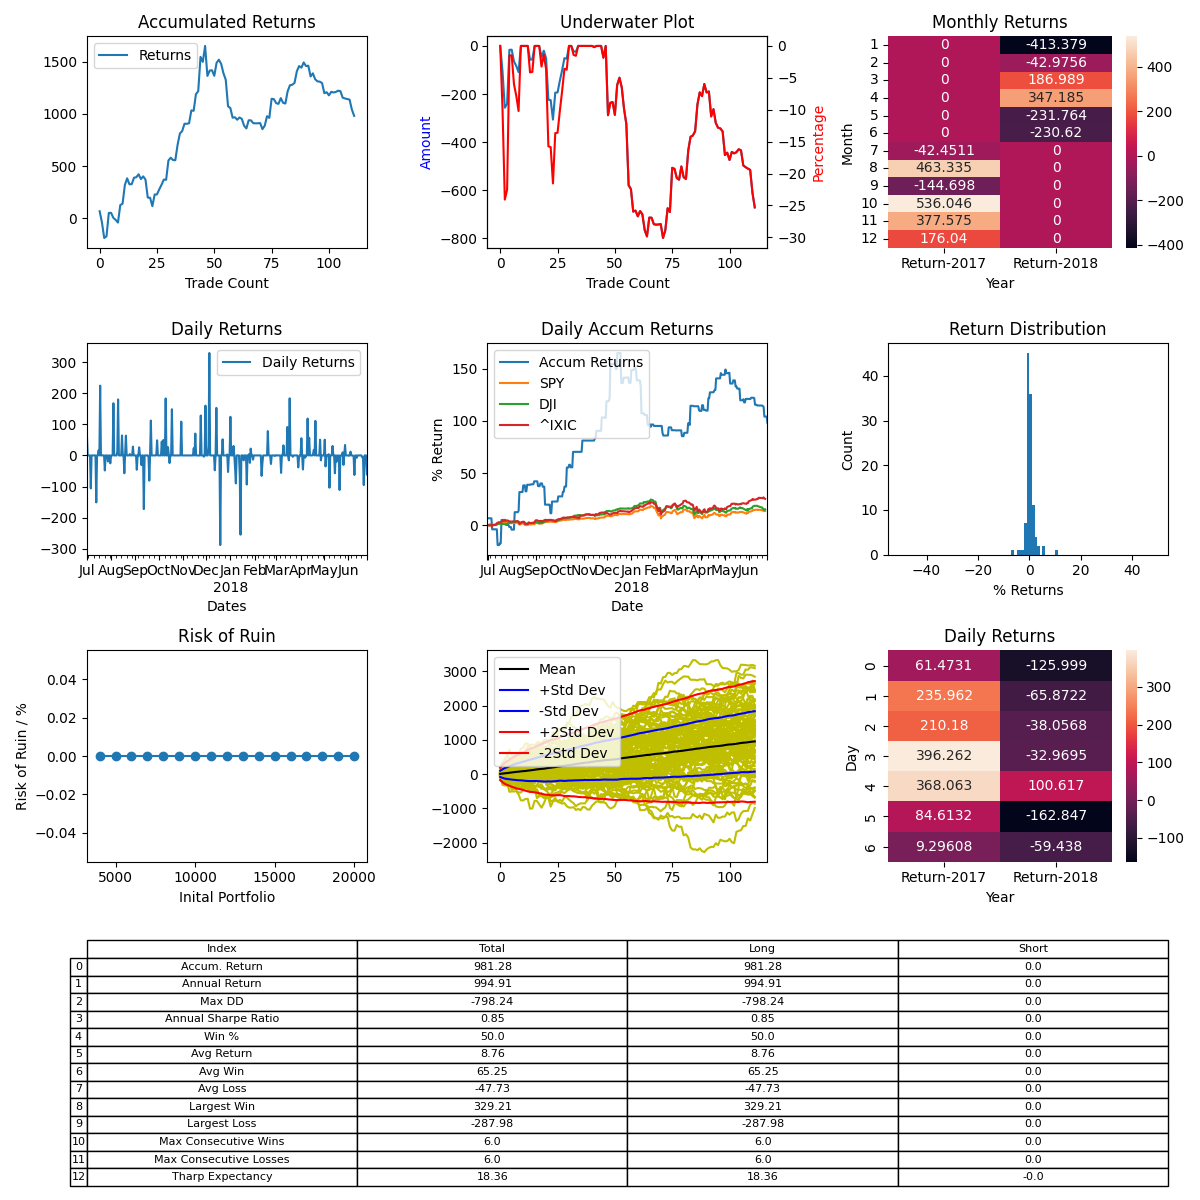

The table this chart was drawn from, first rows:
, Entry Time, Exit Time, Symbol, Direction, Entry, Exit
0, 2017-07-01 15:00:37-04:00, 2017-07-06 01:15:32-04:00, BTCUSD, LONG, 2430, 2606
1, 2017-07-06 02:00:37-04:00, 2017-07-12 09:15:32-04:00, BTCUSD, LONG, 2601, 2342
2, 2017-07-13 10:00:37-04:00, 2017-07-15 23:00:32-04:00, BTCUSD, LONG, 2364, 2022
3, 2017-07-16 06:45:37-04:00, 2017-07-16 21:45:32-04:00, BTCUSD, LONG, 1921, 1964
4, 2017-07-18 05:45:37-04:00, 2017-07-21 10:15:32-04:00, BTCUSD, LONG, 2240, 2756
5, 2017-07-21 12:15:37-04:00, 2017-07-22 03:15:32-04:00, BTCUSD, LONG, 2725, 2743
6, 2017-07-24 12:00:37-04:00, 2017-07-27 18:45:32-04:00, BTCUSD, LONG, 2762, 2645
7, 2017-07-28 12:15:37-04:00, 2017-07-30 15:45:32-04:00, BTCUSD, LONG, 2763, 2726
8, 2017-07-31 12:15:37-04:00, 2017-08-02 07:15:32-04:00, BTCUSD, LONG, 2776, 2722
9, 2017-08-04 13:45:37-04:00, 2017-08-09 18:15:32-04:00, BTCUSD, LONG, 2855, 3351
10, 2017-08-09 20:30:37-04:00, 2017-08-10 06:00:32-04:00, BTCUSD, LONG, 3350, 3413
11, 2017-08-10 15:30:37-04:00, 2017-08-15 09:15:32-04:00, BTCUSD, LONG, 3424, 4061
12, 2017-08-15 17:45:37-04:00, 2017-08-17 08:30:32-04:00, BTCUSD, LONG, 4127, 4417
13, 2017-08-18 04:15:37-04:00, 2017-08-19 10:45:32-04:00, BTCUSD, LONG, 4302, 4081
14, 2017-08-20 03:15:37-04:00, 2017-08-20 17:15:32-04:00, BTCUSD, LONG, 4099, 4128
15, 2017-08-20 18:30:37-04:00, 2017-08-25 12:30:32-04:00, BTCUSD, LONG, 4148, 4431
16, 2017-08-25 16:15:37-04:00, 2017-08-29 07:45:32-04:00, BTCUSD, LONG, 4345, 4390
17, 2017-08-29 20:45:37-04:00, 2017-08-31 15:15:32-04:00, BTCUSD, LONG, 4590, 4747
18, 2017-09-03 04:00:37-04:00, 2017-09-05 19:30:32-04:00, BTCUSD, LONG, 4671, 4485
19, 2017-09-06 01:30:37-04:00, 2017-09-06 15:15:32-04:00, BTCUSD, LONG, 4474, 4618
20, 2017-09-09 05:45:37-04:00, 2017-09-12 00:15:32-04:00, BTCUSD, LONG, 4392, 4281
21, 2017-09-12 06:30:37-04:00, 2017-09-17 06:15:32-04:00, BTCUSD, LONG, 4315, 3597
22, 2017-09-18 07:15:37-04:00, 2017-09-19 14:45:32-04:00, BTCUSD, LONG, 3985, 4003
23, 2017-09-19 23:30:37-04:00, 2017-09-21 19:15:32-04:00, BTCUSD, LONG, 3905, 3612
24, 2017-09-21 23:15:37-04:00, 2017-09-27 12:45:32-04:00, BTCUSD, LONG, 3650, 4081
25, 2017-09-28 04:00:37-04:00, 2017-09-28 05:15:32-04:00, BTCUSD, LONG, 4232, 4261
26, 2017-09-29 00:00:37-04:00, 2017-10-03 11:45:32-04:00, BTCUSD, LONG, 4059, 4280
27, 2017-10-05 00:30:37-04:00, 2017-10-07 02:15:32-04:00, BTCUSD, LONG, 4160, 4369
28, 2017-10-07 07:30:37-04:00, 2017-10-09 05:00:32-04:00, BTCUSD, LONG, 4330, 4571
29, 2017-10-10 01:15:37-04:00, 2017-10-10 10:30:32-04:00, BTCUSD, LONG, 4804, 4823
30, 2017-10-10 11:45:37-04:00, 2017-10-13 11:45:32-04:00, BTCUSD, LONG, 4799, 5717
31, 2017-10-13 22:00:37-04:00, 2017-10-14 21:30:32-04:00, BTCUSD, LONG, 5609, 5792
32, 2017-10-15 04:45:37-04:00, 2017-10-15 12:30:32-04:00, BTCUSD, LONG, 5611, 5519
33, 2017-10-15 17:30:37-04:00, 2017-10-18 01:30:32-04:00, BTCUSD, LONG, 5522, 5543
34, 2017-10-18 04:15:37-04:00, 2017-10-30 01:45:32-04:00, BTCUSD, LONG, 5312, 6132
35, 2017-10-30 11:30:37-04:00, 2017-11-14 20:30:32-05:00, BTCUSD, LONG, 6069, 6764
36, 2017-11-15 14:00:37-05:00, 2017-11-16 03:30:32-05:00, BTCUSD, LONG, 7159, 7367
37, 2017-11-17 20:15:37-05:00, 2017-11-20 13:30:32-05:00, BTCUSD, LONG, 7645, 8227
38, 2017-11-23 06:00:37-05:00, 2017-11-23 16:15:32-05:00, BTCUSD, LONG, 8138, 8186
39, 2017-11-24 09:45:37-05:00, 2017-11-24 18:15:32-05:00, BTCUSD, LONG, 8189, 8276
40, 2017-11-24 20:45:37-05:00, 2017-11-26 14:45:32-05:00, BTCUSD, LONG, 8218, 9283
41, 2017-11-28 20:00:37-05:00, 2017-11-29 18:15:32-05:00, BTCUSD, LONG, 9962, 9982
42, 2017-11-30 17:45:37-05:00, 2017-12-04 00:15:32-05:00, BTCUSD, LONG, 9849, 11484
43, 2017-12-04 06:00:37-05:00, 2017-12-05 04:45:32-05:00, BTCUSD, LONG, 11370, 11760
44, 2017-12-05 07:30:37-05:00, 2017-12-08 15:45:32-05:00, BTCUSD, LONG, 11710, 15635
45, 2017-12-12 18:00:37-05:00, 2017-12-14 04:30:32-05:00, BTCUSD, LONG, 17798, 17056
46, 2017-12-14 07:15:37-05:00, 2017-12-17 03:45:32-05:00, BTCUSD, LONG, 16950, 19642
47, 2017-12-19 07:45:37-05:00, 2017-12-22 13:00:32-05:00, BTCUSD, LONG, 18291, 13133
48, 2017-12-22 20:45:37-05:00, 2017-12-26 03:15:32-05:00, BTCUSD, LONG, 14578, 15419
49, 2017-12-28 14:45:37-05:00, 2017-12-29 08:30:32-05:00, BTCUSD, LONG, 13927, 14051
50, 2017-12-29 17:30:37-05:00, 2018-01-01 02:15:32-05:00, BTCUSD, LONG, 14508, 13823
51, 2018-01-01 09:45:37-05:00, 2018-01-04 13:45:32-05:00, BTCUSD, LONG, 13120, 14829
52, 2018-01-05 15:30:37-05:00, 2018-01-06 20:00:32-05:00, BTCUSD, LONG, 16399, 16994
53, 2018-01-07 02:45:37-05:00, 2018-01-07 15:15:32-05:00, BTCUSD, LONG, 16675, 16104
54, 2018-01-08 11:45:37-05:00, 2018-01-12 00:15:32-05:00, BTCUSD, LONG, 14849, 13603
55, 2018-01-13 20:15:37-05:00, 2018-01-14 09:30:32-05:00, BTCUSD, LONG, 14311, 13503
56, 2018-01-14 12:45:37-05:00, 2018-01-17 09:00:32-05:00, BTCUSD, LONG, 13439, 10097
57, 2018-01-18 19:45:37-05:00, 2018-01-19 00:30:32-05:00, BTCUSD, LONG, 11489, 11376
58, 2018-01-22 06:15:37-05:00, 2018-01-23 04:30:32-05:00, BTCUSD, LONG, 11686, 10664
59, 2018-01-25 11:30:37-05:00, 2018-01-25 13:30:32-05:00, BTCUSD, LONG, 11036, 11148
... 52 more rows
